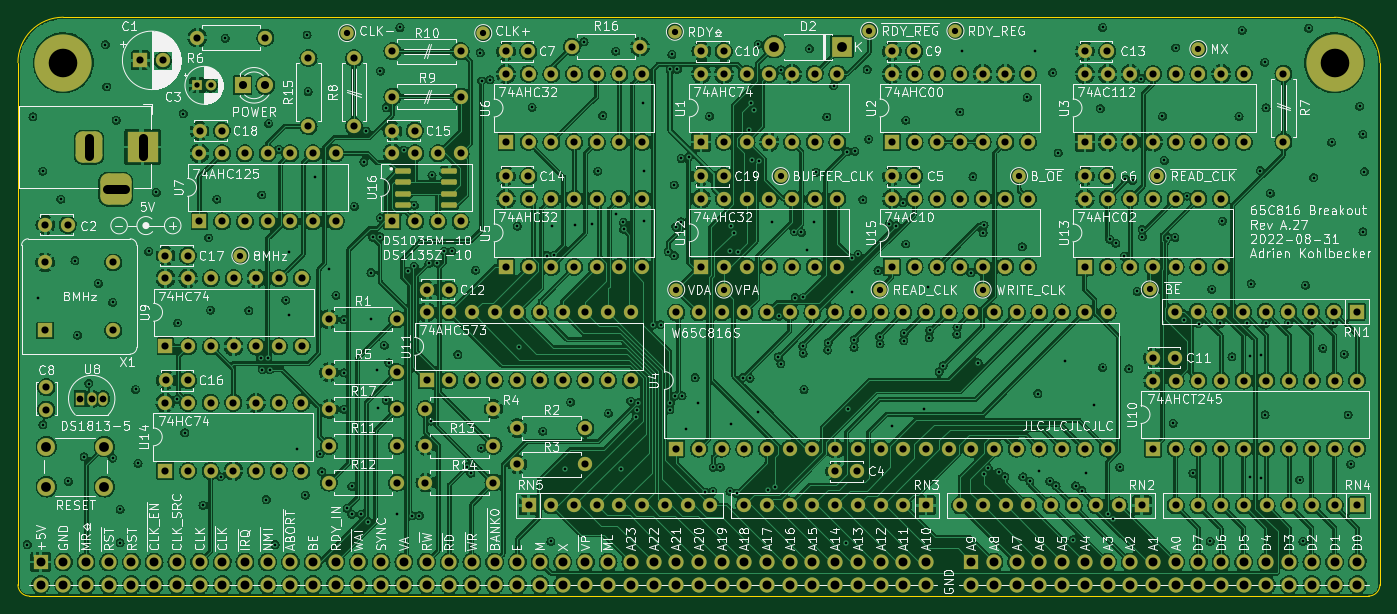
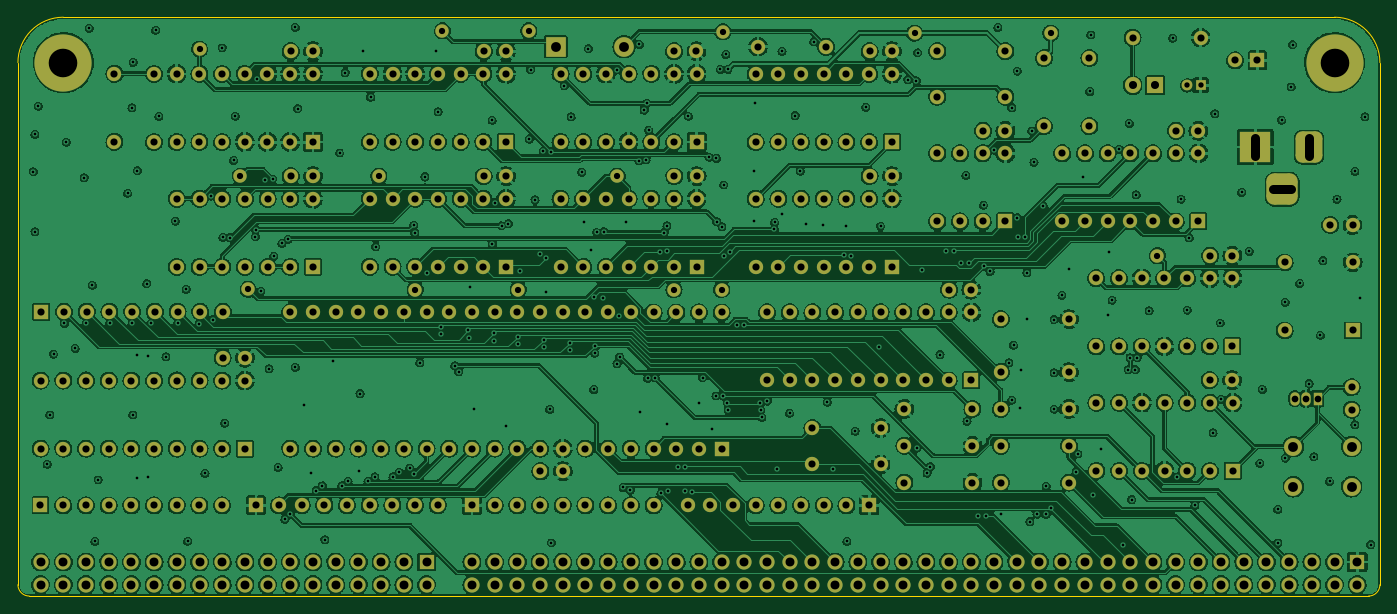
Circuit board: 11 layer files. Board 152.4 x 64.8 mm.
- bottom_copper: breakout-B_Cu.gbl (1285364 bytes)
- bottom_mask: breakout-B_Mask.gbs (15088 bytes)
- paste: breakout-B_Paste.gbp (499 bytes)
- bottom_silk: breakout-B_Silkscreen.gbo (15091 bytes)
- outline: breakout-Edge_Cuts.gm1 (1126 bytes)
- top_copper: breakout-F_Cu.gtl (1414340 bytes)
- top_mask: breakout-F_Mask.gts (15390 bytes)
- paste: breakout-F_Paste.gtp (1346 bytes)
- top_silk: breakout-F_Silkscreen.gto (202044 bytes)
- drill: breakout-NPTH.drl (296 bytes)
- drill: breakout-PTH.drl (13945 bytes)

=== bottom_copper: breakout-B_Cu.gbl (1285364 bytes, source omitted) ===
=== bottom_mask: breakout-B_Mask.gbs (15088 bytes, source omitted) ===
=== paste: breakout-B_Paste.gbp ===
G04 #@! TF.GenerationSoftware,KiCad,Pcbnew,(6.0.7-1)-1*
G04 #@! TF.CreationDate,2022-09-01T12:15:15+02:00*
G04 #@! TF.ProjectId,breakout,62726561-6b6f-4757-942e-6b696361645f,A.27*
G04 #@! TF.SameCoordinates,Original*
G04 #@! TF.FileFunction,Paste,Bot*
G04 #@! TF.FilePolarity,Positive*
%FSLAX46Y46*%
G04 Gerber Fmt 4.6, Leading zero omitted, Abs format (unit mm)*
G04 Created by KiCad (PCBNEW (6.0.7-1)-1) date 2022-09-01 12:15:15*
%MOMM*%
%LPD*%
G01*
G04 APERTURE LIST*
G04 APERTURE END LIST*
M02*

=== bottom_silk: breakout-B_Silkscreen.gbo (15091 bytes, source omitted) ===
=== outline: breakout-Edge_Cuts.gm1 ===
G04 #@! TF.GenerationSoftware,KiCad,Pcbnew,(6.0.7-1)-1*
G04 #@! TF.CreationDate,2022-09-01T12:15:16+02:00*
G04 #@! TF.ProjectId,breakout,62726561-6b6f-4757-942e-6b696361645f,A.27*
G04 #@! TF.SameCoordinates,Original*
G04 #@! TF.FileFunction,Profile,NP*
%FSLAX46Y46*%
G04 Gerber Fmt 4.6, Leading zero omitted, Abs format (unit mm)*
G04 Created by KiCad (PCBNEW (6.0.7-1)-1) date 2022-09-01 12:15:16*
%MOMM*%
%LPD*%
G01*
G04 APERTURE LIST*
G04 #@! TA.AperFunction,Profile*
%ADD10C,0.100000*%
G04 #@! TD*
G04 #@! TA.AperFunction,Profile*
%ADD11C,0.050000*%
G04 #@! TD*
G04 APERTURE END LIST*
D10*
X30480000Y-66040000D02*
X172720000Y-66040000D01*
X25400000Y-129540000D02*
X25400000Y-71120000D01*
D11*
X176530000Y-130810000D02*
G75*
G03*
X177800000Y-129540000I0J1270000D01*
G01*
D10*
X177800000Y-71120000D02*
X177800000Y-129540000D01*
D11*
X30480000Y-66040000D02*
G75*
G03*
X25400000Y-71120000I0J-5080000D01*
G01*
X177800000Y-71120000D02*
G75*
G03*
X172720000Y-66040000I-5080000J0D01*
G01*
D10*
X176530000Y-130810000D02*
X26670000Y-130810000D01*
D11*
X25400000Y-129540000D02*
G75*
G03*
X26670000Y-130810000I1270000J0D01*
G01*
M02*

=== top_copper: breakout-F_Cu.gtl (1414340 bytes, source omitted) ===
=== top_mask: breakout-F_Mask.gts (15390 bytes, source omitted) ===
=== paste: breakout-F_Paste.gtp (1346 bytes, source withheld) ===
=== top_silk: breakout-F_Silkscreen.gto (202044 bytes, source omitted) ===
=== drill: breakout-NPTH.drl ===
M48
; DRILL file {KiCad (6.0.7-1)-1} date 2022 September 01, Thursday 12:15:18
; FORMAT={-:-/ absolute / metric / decimal}
; #@! TF.CreationDate,2022-09-01T12:15:18+02:00
; #@! TF.GenerationSoftware,Kicad,Pcbnew,(6.0.7-1)-1
; #@! TF.FileFunction,NonPlated,1,4,NPTH
FMAT,2
METRIC
%
G90
G05
T0
M30

=== drill: breakout-PTH.drl (13945 bytes, source omitted) ===
